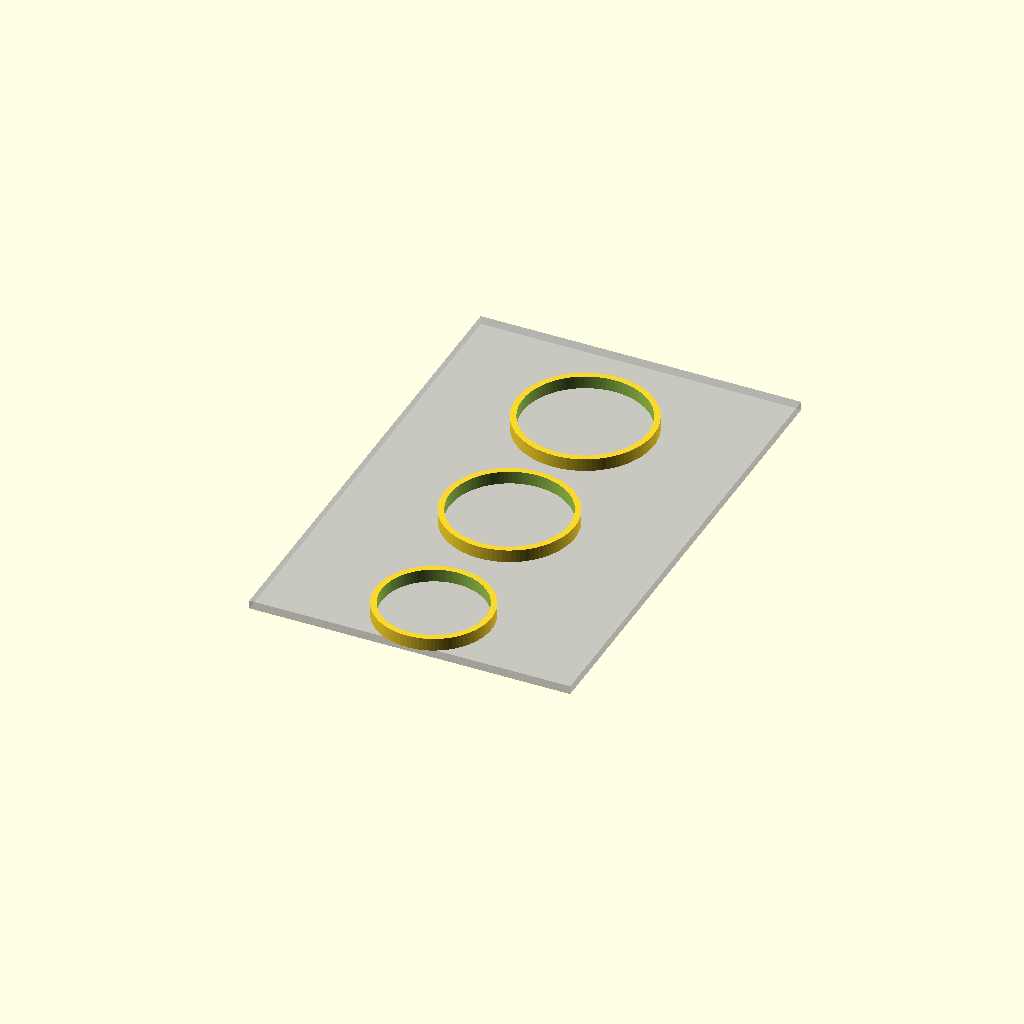
Cell 1 — every parameter at its default value.
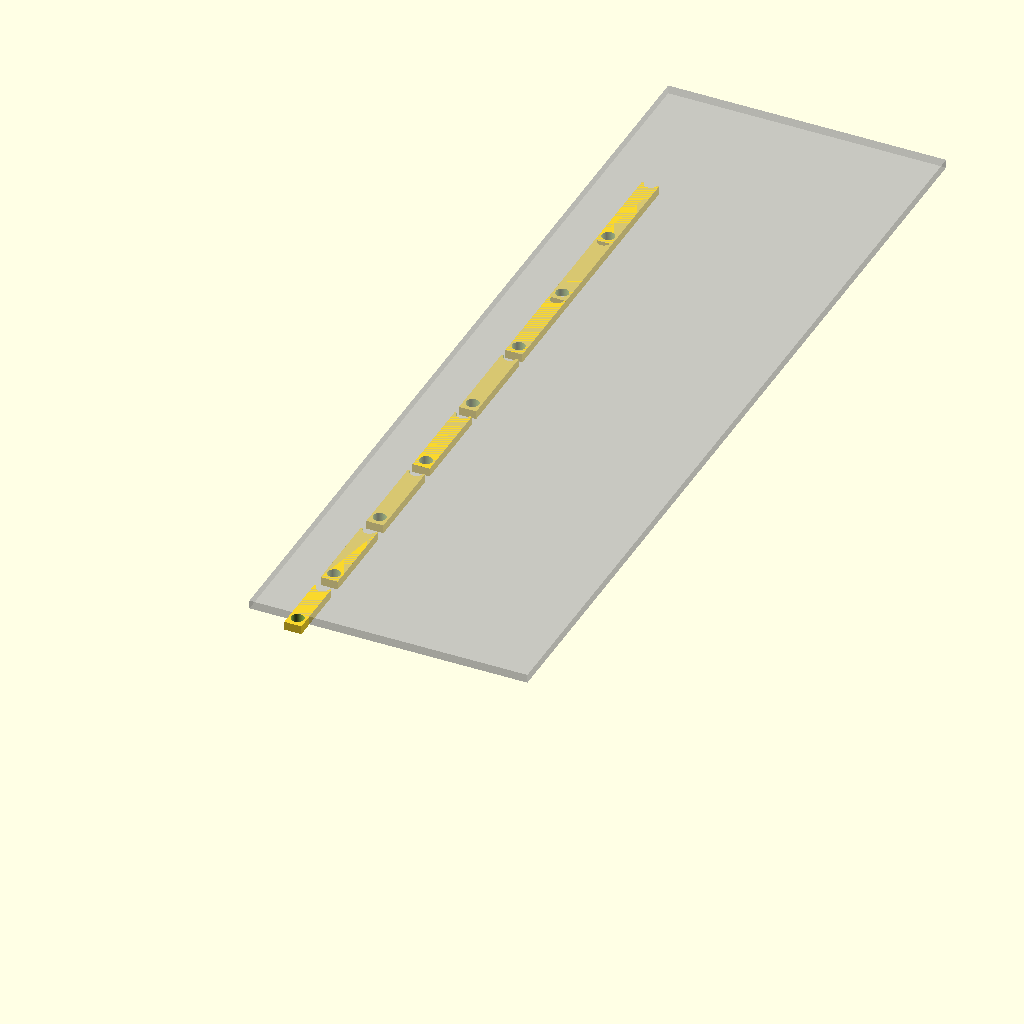
Cell 2 — plate set to "length", the other parameters unchanged.
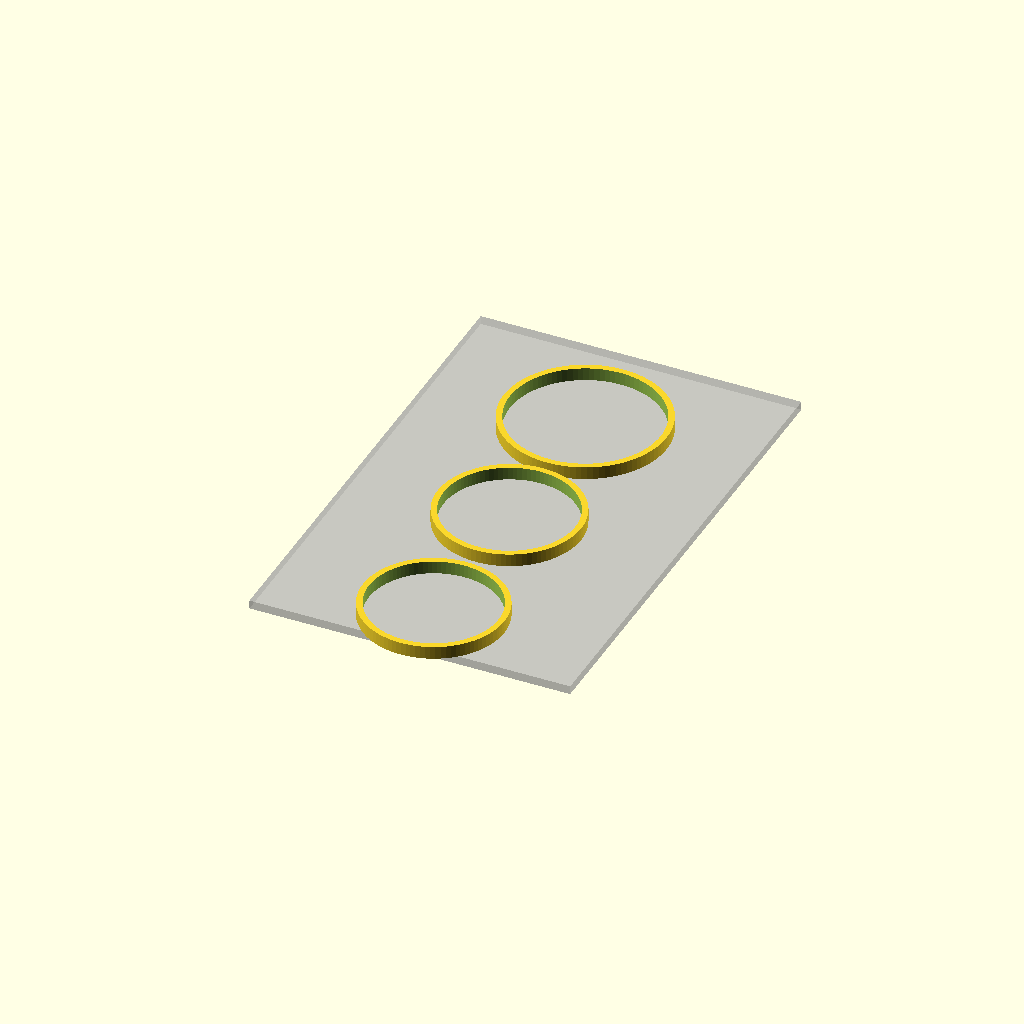
Cell 3: the same model with half = "b".
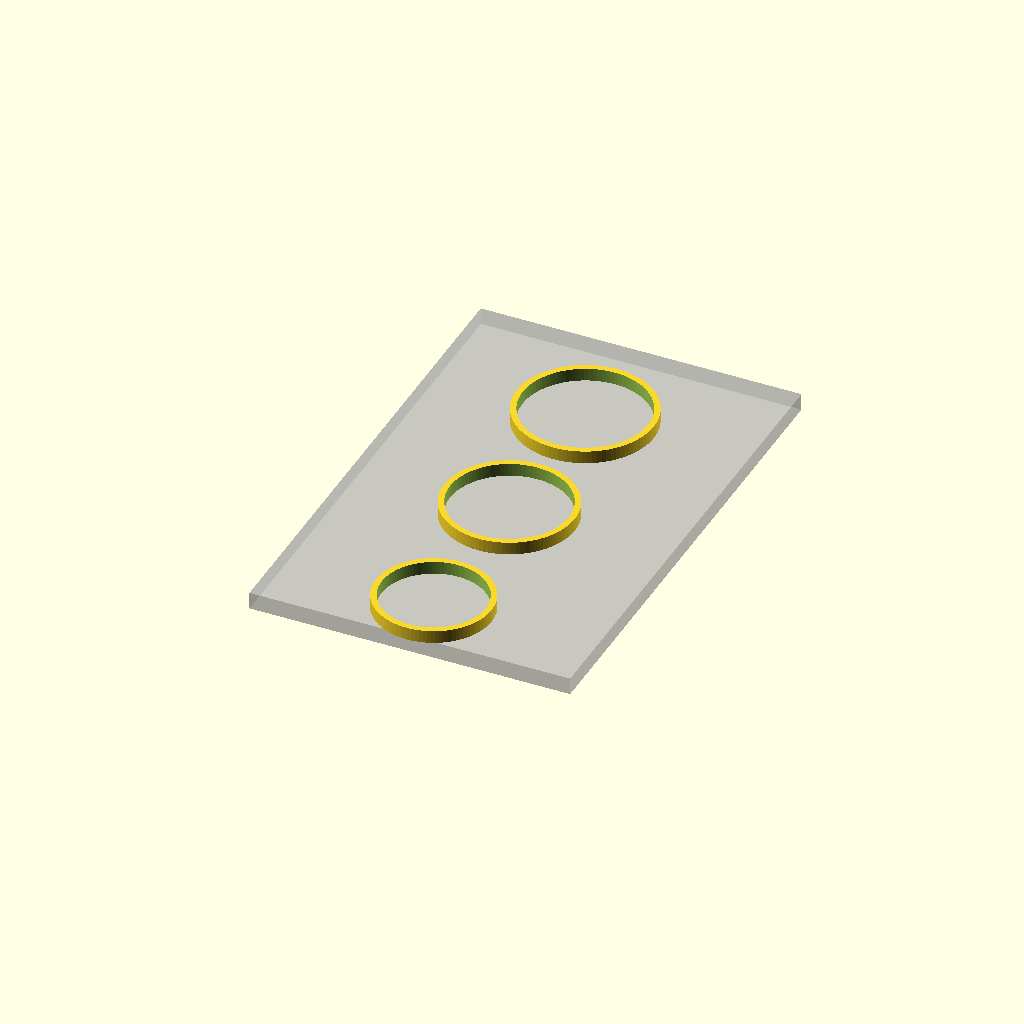
Cell 4 — plate_t set to 8, the other parameters unchanged.
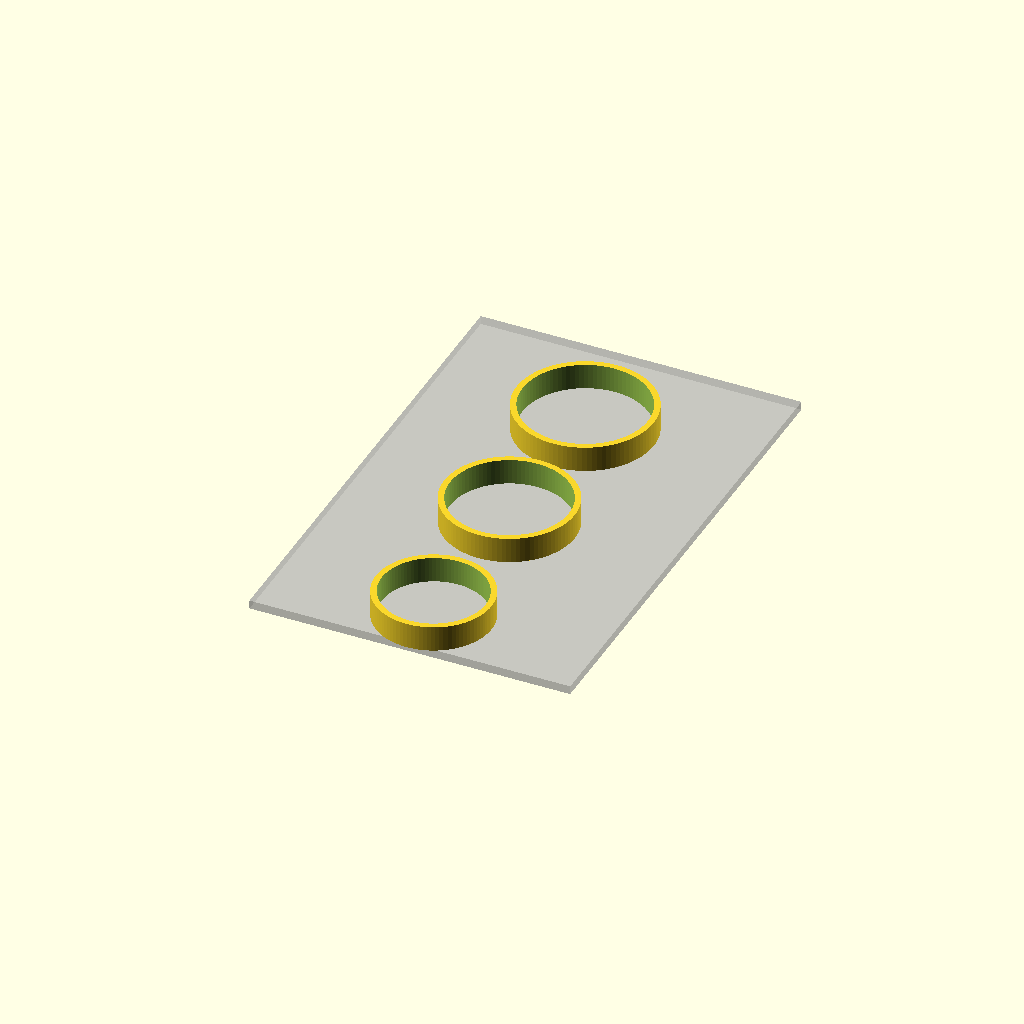
Cell 5: the same model with ring_h = 12.
One fixed orthographic camera (rotation 55°, 0°, 25°; colour scheme Cornfield) for every cell.
Source of the model, contributions/source-3d-models/OsakaTX/robot-suction-fan-alternates/jig26-fan-class-gauge.scad:
// Jig 26 -- Robot SUCTION-FAN alternate class-ID gauge (no caliper needed)
// =========================================================================
// BOM robot suction fan rows give model numbers only (Nidec 20N/22N suffixes,
// BL24131616, Saros 20 unit); NO published per-suffix dimensions exist
// (2-round catalogue search 2026-09-15, see robot-suction-fan-alternates/
// alternate-housing-envelope.scad header for who was checked).
//
// This ONE plate answers, from the physical purchased unit:
//   R1 which envelope CLASS you got: go/no-go rings phi 48 55 58 60 61 70
//      [48 = deck V45B published; 55 = deck V55 "-W/O snap-fit"; 58/60/61 =
//       deck V55 side-arm / V65 / V65 spec-card, all primary-published;
//       70 = legacy screenshot class, image-measured E]
//   R2 the axis length: length slots 40/61.1/63.3/64.7/65.4/66.6/73.3/74.9
//      [61.1 V45B, 64.7 V55B, 74.9 V55W published; others deck-published or E]
//   R3 inlet aperture dia: the scribed arcs phi 40..48 step 2 on the top face
//      [E: "aparent inlet ~2/3 of OD" class rule; decides inlet_d in the model]
//
// Readings key the cls* vector in alternate-housing-envelope.scad and
// MEASURE-ME section 25 rows 1-4. Print flat, PLA, 0.2 mm, 3 walls.
//
//   openscad -o jig26.stl -D 'plate="ring"' -D 'half="a"' jig26-fan-class-gauge.scad

/* [Hidden] */
$fn = 96;

/* [Plate] */
plate_t   = 4.0;   // base
ring_h    = 6.0;   // go/no-go ring height
slot_w    = 8.0;   // length slot width
clr       = 0.4;   // diametral go clearance [E 0.2..0.8: print-tuned]

/* [Plate] */
plate = "ring"; // [ring, length, arcs]

/* [Ring-plate split] */
half = "a"; // [a, b] -- ring plate only: a=48/55/58, b=60/61/70
// (splits the 6-ring plate to fit a 220 mm bed; Jig 25 precedent)

// ---------- published / estimated class values ------------------------------
rings   = [48, 55, 58, 60, 61, 70];                       // mm diameters
lengths = [40.0, 61.1, 63.3, 64.7, 65.4, 66.6, 73.3, 74.9];
arc0    = 40;   // innermost scribed diameter
arc1    = 48;   // outermost scribed diameter
step    = 2;

// ---------- helpers -----------------------------------------------------------
module lbl(); // labels are engraved by hand with the shipped marker; see PRINT-TEST

module ring(d) {
    difference() {
        cylinder(d = d + 2 * 3, h = ring_h);   // 3 mm land [E]
        translate([0, 0, -1]) cylinder(d = d + clr, h = ring_h + 2);
    }
}

module slot(len) {
    difference() {
        cube([len / 2 + 10, slot_w, plate_t]);
        translate([0, slot_w / 2, -1]) cylinder(d = slot_w - 2, h = plate_t + 2);
        translate([len / 2 + 10 - 5, slot_w / 2, -1]) cylinder(d = slot_w - 2, h = plate_t + 2);
    }
}

// top-face scribed arcs: shallow 0.6 mm engrave rings [E depth]
module scribe_arc(d) {
    difference() {
        cylinder(d = d + 1.2, h = 0.6);
        translate([0, 0, -1]) cylinder(d = d - 1.2, h = 1);
    }
}

row_x = 0;
pitch_y = 76;
per_half = 3;   // 6 rings / 2 halves -> each plate fits a 220 mm bed [E margin]

if (plate == "ring") {
    // half "a": rings 48/55/58 (top->bottom); half "b": 60/61/70
    y0 = 24;
    for (i = [0 : per_half - 1])
        let (gi = (half == "a" ? 0 : per_half) + i)
            translate([75, y0 + i * pitch_y, plate_t]) ring(rings[gi]);
    %cube([150, 232, plate_t]);
    echo(str("[jig26] RING half=", half, ": drop the fan canister through each ring;"));
} else if (plate == "length") {
    %cube([130, 420, plate_t]);
    for (i = [0 : len(lengths) - 1])
        translate([20, 22 + i * 47, 0]) rotate([0, 0, -90]) slot(lengths[i]);
    echo("[jig26] LENGTH slots: fan axis into each slot until the face touches;");
} else if (plate == "arcs") {
    %cube([140, 140, plate_t]);
    for (d = [arc1 : -step : arc0])
        translate([70, 70, plate_t]) scribe_arc(d);
    echo("[jig26] ARC plate: hold the inlet face down; the aperture edge");
} else echo("plate = ring | length | arcs");
Parameter table extracted from the source (name, type, default, range or options):
plate_t: number, default 4
ring_h: number, default 6
slot_w: number, default 8
clr: number, default 0.4
plate: string, default "ring", options "ring", "length", "arcs"
half: string, default "a", options "a", "b"
arc0: number, default 40
arc1: number, default 48
step: number, default 2
